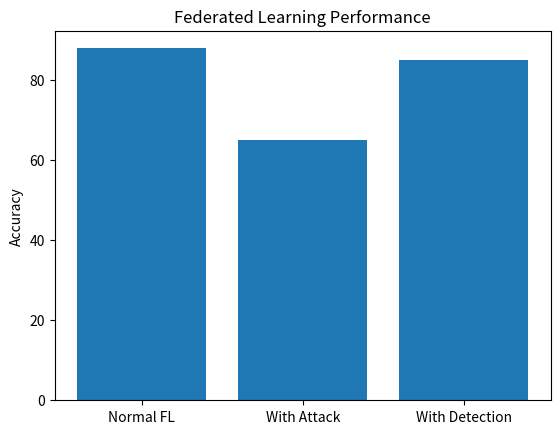

The matplotlib source for this figure:
import matplotlib.pyplot as plt

labels = ['Normal FL','With Attack','With Detection']
accuracy = [88,65,85]

plt.bar(labels,accuracy)

plt.title("Federated Learning Performance")

plt.ylabel("Accuracy")

plt.show()
